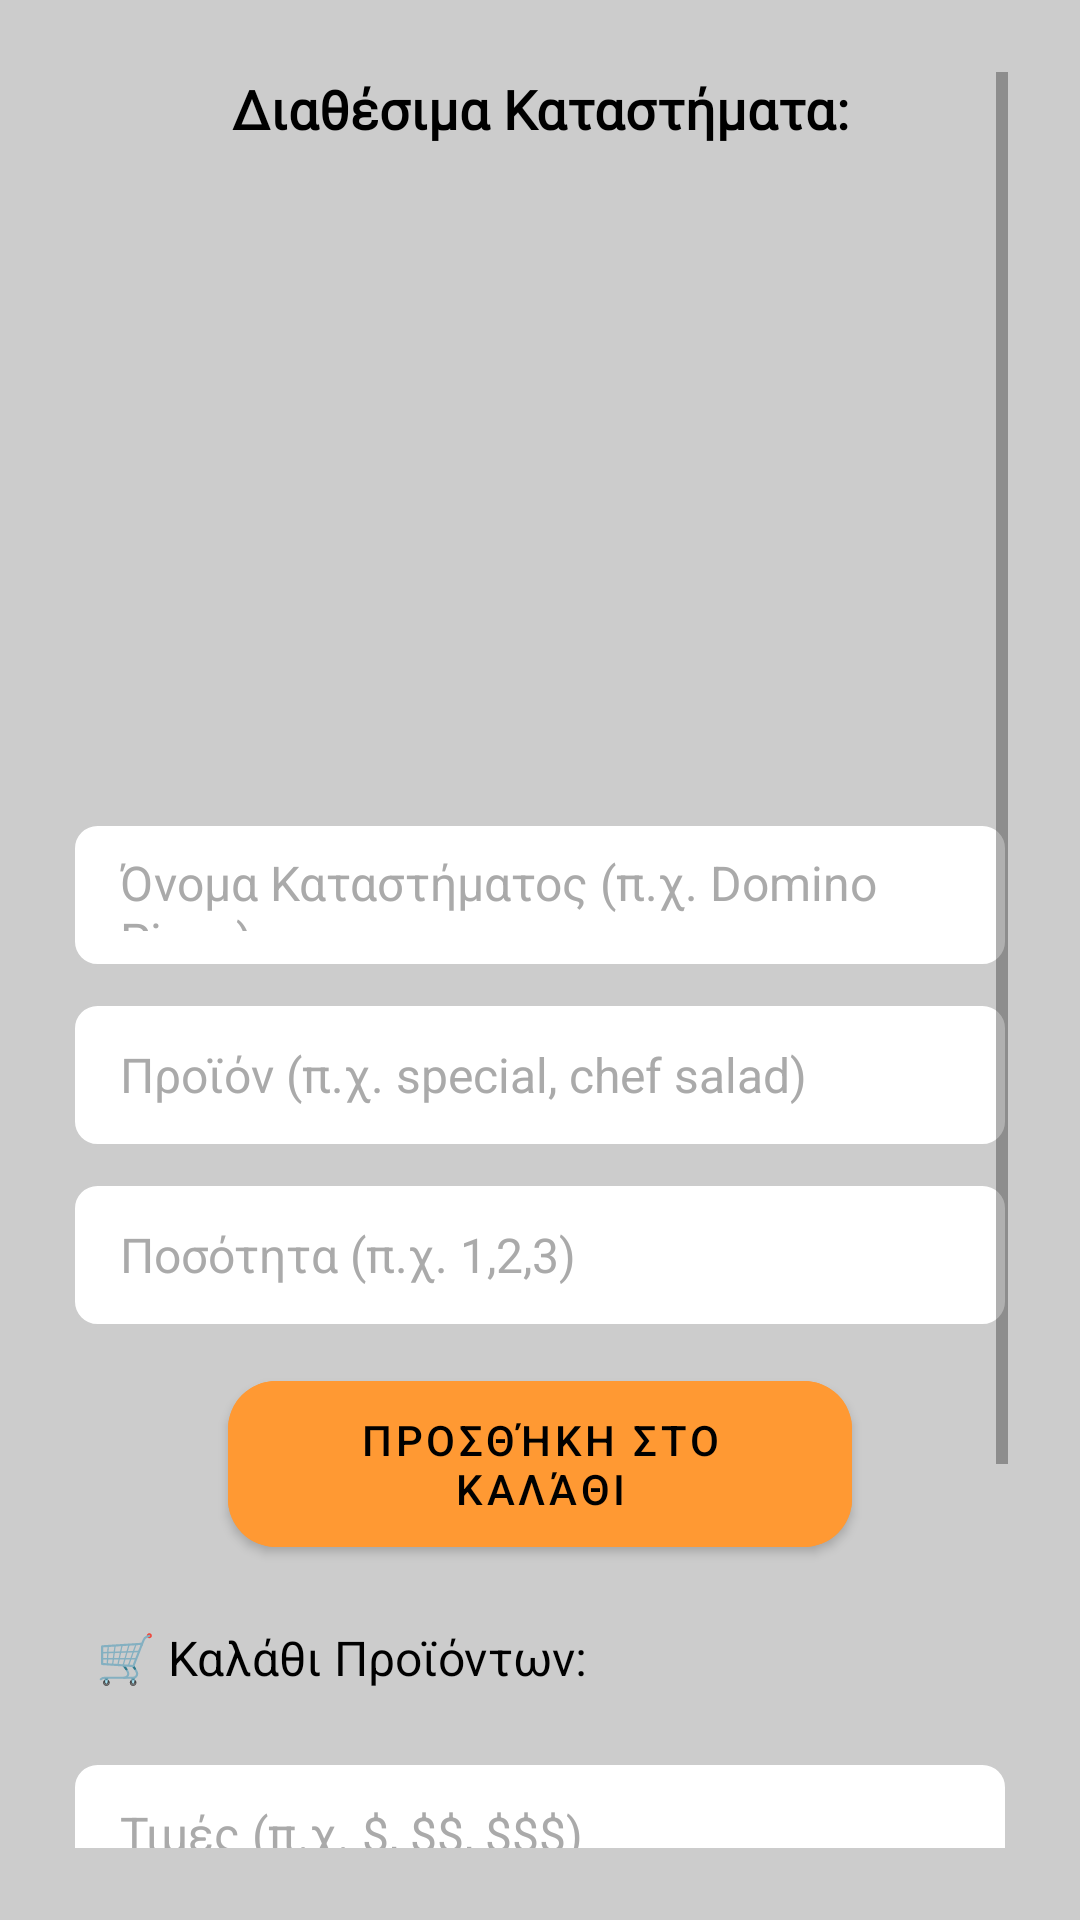

Here is an Android app screen rendered from its layout file. Give the layout XML and the strings, colors and styles it references.
<!-- AndroidManifest.xml: application theme Theme.FoodDeliverySystem -->
<!-- res/layout/activity_order.xml -->
<?xml version="1.0" encoding="utf-8"?>
<ScrollView xmlns:android="http://schemas.android.com/apk/res/android"
    xmlns:app="http://schemas.android.com/apk/res-auto"
    android:layout_width="match_parent"
    android:layout_height="match_parent"
    android:padding="24dp"
    android:background="#CCCCCC">

    <LinearLayout
        android:layout_width="match_parent"
        android:layout_height="wrap_content"
        android:orientation="vertical"
        android:gravity="center_horizontal">

        <TextView
            android:layout_width="match_parent"
            android:layout_height="wrap_content"
            android:gravity="center_horizontal"
            android:text="Διαθέσιμα Καταστήματα:"
            android:textColor="@android:color/black"
            android:textSize="18sp"
            android:layout_marginBottom="10dp"
            android:textStyle="bold"
            android:fontFamily="@font/zenoldmincho_regular"/>

        <androidx.recyclerview.widget.RecyclerView
            android:id="@+id/recyclerStores"
            android:layout_width="match_parent"
            android:layout_height="200dp"
            android:layout_marginBottom="16dp"
            android:contentDescription="Available Stores"/>

        <EditText
            android:id="@+id/edtStoreName"
            android:layout_width="match_parent"
            android:layout_height="48dp"
            android:hint="Όνομα Καταστήματος (π.χ. Domino Pizza)"
            android:textColorHint="@android:color/darker_gray"
            android:background="@drawable/rounded_edittext"
            android:paddingHorizontal="16dp"
            android:textSize="16sp"
            android:layout_marginBottom="12dp"
            android:textColor="@android:color/black" />

        <EditText
            android:id="@+id/edtProduct1"
            android:layout_width="match_parent"
            android:layout_height="48dp"
            android:hint="Προϊόν (π.χ. special, chef salad)"
            android:textColorHint="@android:color/darker_gray"
            android:background="@drawable/rounded_edittext"
            android:paddingHorizontal="16dp"
            android:textSize="16sp"
            android:layout_marginBottom="12dp"
            android:textColor="@android:color/black" />

        <EditText
            android:id="@+id/edtQuantityProduct1"
            android:layout_width="match_parent"
            android:layout_height="48dp"
            android:hint="Ποσότητα (π.χ. 1,2,3)"
            android:textColorHint="@android:color/darker_gray"
            android:inputType="number"
            android:background="@drawable/rounded_edittext"
            android:paddingHorizontal="16dp"
            android:textSize="16sp"
            android:layout_marginBottom="12dp"
            android:textColor="@android:color/black" />

        <com.google.android.material.button.MaterialButton
            android:id="@+id/btnAddProduct"
            android:layout_width="match_parent"
            android:layout_height="wrap_content"
            android:text="Προσθήκη στο Καλάθι"
            android:layout_gravity="center"
            android:layout_marginBottom="12dp"
            android:paddingVertical="10dp"
            android:backgroundTint="#FF9933"
            android:textColor="@android:color/black"
            android:layout_marginStart="52dp"
            android:layout_marginEnd="52dp"
            app:cornerRadius="16dp"
            android:elevation="6dp"/>

        <TextView
            android:id="@+id/txtAddedProducts"
            android:layout_width="match_parent"
            android:layout_height="wrap_content"
            android:text="🛒 Καλάθι Προϊόντων:"
            android:textColor="@android:color/black"
            android:padding="8dp"
            android:textSize="16sp"
            android:layout_marginBottom="16dp" />

        <EditText
            android:id="@+id/edtCost"
            android:layout_width="match_parent"
            android:layout_height="48dp"
            android:hint="Τιμές (π.χ. $, $$, $$$)"
            android:textColorHint="@android:color/darker_gray"
            android:inputType="number"
            android:background="@drawable/rounded_edittext"
            android:paddingHorizontal="16dp"
            android:textSize="16sp"
            android:layout_marginBottom="16dp"
            android:textColor="@android:color/black" />

        <com.google.android.material.button.MaterialButton
            android:id="@+id/btnRegisterOrder"
            android:layout_width="match_parent"
            android:layout_height="wrap_content"
            android:text="Αποστολή Παραγγελίας"
            android:paddingVertical="10dp"
            android:layout_gravity="center_horizontal"
            android:backgroundTint="#FF9933"
            android:textColor="@android:color/black"
            android:layout_marginStart="52dp"
            android:layout_marginEnd="52dp"
            app:cornerRadius="16dp"
            android:elevation="6dp"/>

        <androidx.recyclerview.widget.RecyclerView
            android:id="@+id/recyclerViewRegisterOrder"
            android:layout_width="match_parent"
            android:layout_height="match_parent"
            android:layout_marginTop="10dp"
            android:clipToPadding="false" />

        <ImageButton
            android:id="@+id/btnBackHome"
            android:layout_width="56dp"
            android:layout_height="56dp"
            android:layout_gravity="center"
            android:layout_margin="16dp"
            android:background="@drawable/bg_circle_orange"
            android:src="@drawable/ic_home"
            android:scaleType="centerInside"
            android:contentDescription="Αρχική"
            android:elevation="6dp" />

    </LinearLayout>
</ScrollView>
<!-- resources referenced by this layout -->
<resources>
  <!-- drawable bg_circle_orange (drawable) -->
  <?xml version="1.0" encoding="utf-8"?>
  <selector xmlns:android="http://schemas.android.com/apk/res/android">
      <shape xmlns:android="http://schemas.android.com/apk/res/android" android:shape="oval">
          <solid android:color="#FF9933" />
      </shape>
  </selector>
  <!-- drawable ic_home (drawable) -->
  <vector xmlns:android="http://schemas.android.com/apk/res/android" android:height="56dp" android:tint="#FF9933" android:viewportHeight="24" android:viewportWidth="24" android:width="56dp">
        
      <path android:fillColor="@android:color/white" android:pathData="M10,20v-6h4v6h5v-8h3L12,3 2,12h3v8z"/>
      
  </vector>
  <!-- drawable rounded_edittext (drawable) -->
  <?xml version="1.0" encoding="utf-8"?>
  <shape xmlns:android="http://schemas.android.com/apk/res/android"
      android:shape="rectangle">
  
      <solid android:color="#FFFFFF" />
      <stroke android:width="1dp" android:color="#CCCCCC" />
      <corners android:radius="8dp" />
      <padding
          android:left="12dp"
          android:top="12dp"
          android:right="12dp"
          android:bottom="12dp" />
  </shape>
  <style name="Theme.FoodDeliverySystem" parent="Theme.MaterialComponents.DayNight.NoActionBar">
          
          <item name="colorPrimary">#FFFFFF</item>
          <item name="colorOnPrimary">#000000</item>
          <item name="android:windowBackground">@color/bg_color</item>
      </style>
  <color name="bg_color">#FFFFFF</color>
</resources>
